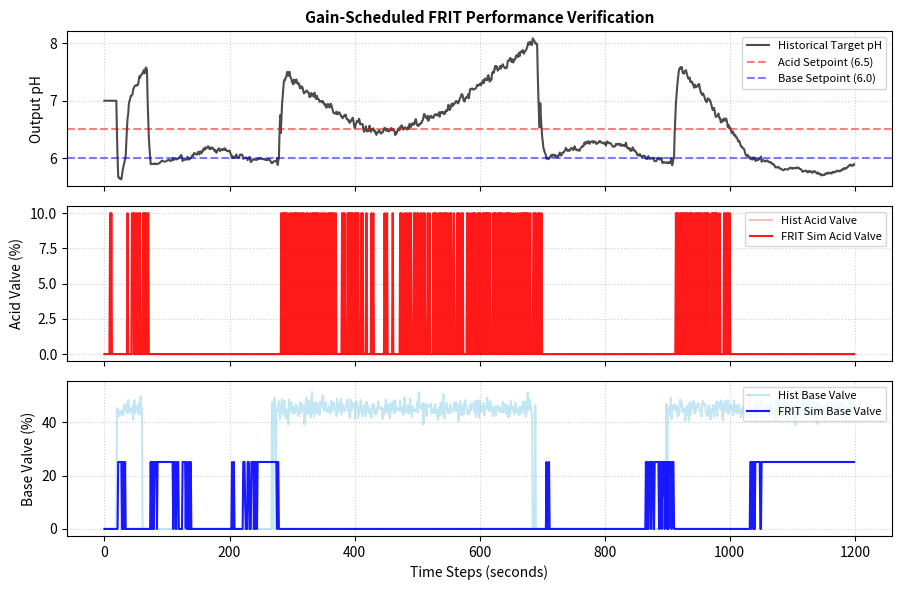

Python code for this plot:
import numpy as np
import pandas as pd
from scipy.optimize import minimize
from scipy.signal import lfilter

def generate_frit_reference_with_delay(y_out, target_ph, omega, base_dt, delay_steps, zeta=1.0):
    """
    建立帶有死區時間(Dead Time)的理想閉迴路二階參考軌跡 (FRIT 正確數學逆模型版本)
    r(k) = M^{-1}(z) * y_out(k)
    """
    # 預防性安全檢查
    if omega <= 0 or base_dt <= 0:
        return np.full_like(y_out, target_ph)

    w_dt = omega * base_dt
    w2_dt2 = w_dt ** 2

    # 正確推導的 FIR 濾波器係數
    b0 = 1.0 / w2_dt2 + 2.0 * zeta / w_dt + 1.0
    b1 = -2.0 / w2_dt2 - 2.0 * zeta / w_dt
    b2 = 1.0 / w2_dt2

    b = np.array([b0, b1, b2])
    a = np.array([1.0])  # 絕對穩定的 FIR 結構

    # 透過正確的逆模型計算虛擬參考信號 (不再需要盲目加上 target_ph)
    rf_pure = lfilter(b, a, y_out)

    # 塞入 Dead Time 修正：將理想軌跡整體向後平移 delay_steps
    if delay_steps > 0:
        rf_delayed = np.zeros_like(rf_pure)
        rf_delayed[delay_steps:] = rf_pure[:-delay_steps]
        
        # 在死區時間內，製程尚未反應，虛擬參考信號應維持在初始量測狀態（或理想起點）
        rf_delayed[:delay_steps] = y_out[0]
        return rf_delayed
        
    return rf_pure

def dual_pid_gain_scheduled_sim(params, y_out, ph_in, flow_in, base_dt, delay_steps):
    """
    動態增益排程與抗時滯的雙迴路 PID 虛擬模擬器
    """
    # 解包優化參數 (酸閥與鹼閥各有獨立的 kp_sens, kp_buf, ki, kd, max_out, cycle_mult)
    (kp_a_sens, kp_a_buf, ki_a, kd_a, max_out_a, cycle_mult_a,
     kp_b_sens, kp_b_buf, ki_b, kd_b, max_out_b, cycle_mult_b,
     f_ph, f_flow) = params
    
    # 計算各自的控制採樣週期
    cycle_dt_a = base_dt * max(1, int(round(cycle_mult_a)))
    cycle_dt_b = base_dt * max(1, int(round(cycle_mult_b)))
    
    n = len(y_out)
    v_a_sim = np.zeros(n)
    v_b_sim = np.zeros(n)
    
    # 根據製程期望，設定酸閥目標 6.5，鹼閥目標 6.0 的動態引導線
    rf_a = generate_frit_reference_with_delay(y_out, 6.5, 0.02, base_dt, delay_steps)
    rf_b = generate_frit_reference_with_delay(y_out, 6.0, 0.02, base_dt, delay_steps)
    
    e_a = y_out - rf_a  # 出口 pH 高於 6.5 時，酸閥的虛擬誤差
    e_b = rf_b - y_out  # 出口 pH 低於 6.0 時，鹼閥的虛擬誤差
    
    u_a_state = 0.0
    u_b_state = 0.0
    last_k_a = 0
    last_k_b = 0
    
    start_k = max(2, delay_steps)
    
    for k in range(start_k, n):
        current_ph = y_out[k]
        
        # 前饋補償計算
        ff_term = f_ph * (ph_in[k] - 7.0) * flow_in[k] + f_flow * flow_in[k]
        
        # === 狀況一：出口 pH 偏高 -> 啟動酸閥控制 (Setpoint = 6.5) ===
        if current_ph > 6.5:
            if (k - last_k_a) * base_dt >= cycle_dt_a:
                # 【Gain Scheduling】: 區分敏感區與強鹼緩衝區
                kp_a = kp_a_sens if current_ph <= 8.5 else kp_a_buf
                
                de_a1 = e_a[k] - e_a[last_k_a]
                de_a2 = e_a[k] - 2 * e_a[last_k_a] + (e_a[last_k_a - 1] if last_k_a > 0 else e_a[0])
                du_a = kp_a * de_a1 + ki_a * e_a[k] * cycle_dt_a + (kd_a / cycle_dt_a) * de_a2
                
                u_a_state = np.clip(u_a_state + du_a + ff_term, 0, max_out_a)
                v_a_sim[k] = u_a_state
                last_k_a = k
            else:
                v_a_sim[k] = v_a_sim[last_k_a]
            
            # 酸閥啟動時，鹼閥強制歸零並重置狀態
            v_b_sim[k] = 0.0
            u_b_state = 0.0
            
        # === 狀況二：出口 pH 偏低 -> 啟動鹼閥控制 (Setpoint = 6.0) ===
        elif current_ph < 6.0:
            if (k - last_k_b) * base_dt >= cycle_dt_b:
                # 【Gain Scheduling】: 區分敏感區與強酸緩衝區
                kp_b = kp_b_sens if current_ph >= 4.5 else kp_b_buf
                
                de_b1 = e_b[k] - e_b[last_k_b]
                de_b2 = e_b[k] - 2 * e_b[last_k_b] + (e_b[last_k_b - 1] if last_k_b > 0 else e_b[0])
                du_b = kp_b * de_b1 + ki_b * e_b[k] * cycle_dt_b + (kd_b / cycle_dt_b) * de_b2
                
                u_b_state = np.clip(u_b_state + du_b - ff_term, 0, max_out_b)
                v_b_sim[k] = u_b_state
                last_k_b = k
            else:
                v_b_sim[k] = v_b_sim[last_k_b]
            
            # 鹼閥啟動時，酸閥強制歸零並重置狀態
            v_a_sim[k] = 0.0
            u_a_state = 0.0
            
        # === 狀況三：處於 6.0 ~ 6.5 死區帶 -> 雙閥皆不動作 ===
        else:
            v_a_sim[k] = 0.0
            v_b_sim[k] = 0.0
            u_a_state = 0.0
            u_b_state = 0.0
            
    return v_a_sim, v_b_sim

def frit_gs_objective(params, v_a_hist, v_b_hist, y_out, ph_in, flow_in, base_dt, delay_steps):
    v_a_sim, v_b_sim = dual_pid_gain_scheduled_sim(params, y_out, ph_in, flow_in, base_dt, delay_steps)
    
    # 1. 模型擬合項 (維持原樣，確保學到系統的非線性物理特性)
    loss_a_fit = np.sum((v_a_hist[delay_steps:] - v_a_sim[delay_steps:]) ** 2)
    loss_b_fit = np.sum((v_b_hist[delay_steps:] - v_b_sim[delay_steps:]) ** 2)
    
    # 2. 新增：用藥成本懲罰項 (L1 Regularization)
    # 取絕對值加總，在物理上精確對應這段時間內的「閥門總耗能/總加藥量」
    lambda_chem = 0.5  # 【這是一個可調權重】如果發現參數變得很遲鈍，調小；如果想更省藥，調大。
    loss_a_chem = np.sum(np.abs(v_a_sim[delay_steps:]))
    loss_b_chem = np.sum(np.abs(v_b_sim[delay_steps:]))
    
    # 總目標函數：兼顧物理模型擬合 與 用藥量最小化
    return (loss_a_fit + loss_b_fit) + lambda_chem * (loss_a_chem + loss_b_chem)

def optimize_gs_frit(df, base_dt=1.0, delay_steps=5):
    ph_in = df['src_pH'].to_numpy()
    flow_in = df['src_fiq'].to_numpy()
    v_a_hist = df['acid_pid'].to_numpy()
    v_b_hist = df['base_pid'].to_numpy()
    y_out = df['trg_pH'].to_numpy()
    
    # 初始猜測值: [酸閥組(6個)], [鹼閥組(6個)], [前饋組(2個)]
    initial_guess = [
        0.5, 2.0, 0.01, 0.005, 50.0, 1.0,  # 酸閥: kp_sens, kp_buf, ki, kd, max_out, cycle_mult
        0.5, 2.0, 0.01, 0.005, 50.0, 1.0,  # 鹼閥: kp_sens, kp_buf, ki, kd, max_out, cycle_mult
        0.01, 0.01                         # 前饋: f_ph, f_flow
    ]
    
    # 設定物理邊界限制
    bounds = [
        (0.0, 10.0), (0.0, 30.0), (0.0, 5.0), (0.0, 2.0), (10.0, 100.0), (1.0, 30.0),
        (0.0, 10.0), (0.0, 30.0), (0.0, 5.0), (0.0, 2.0), (10.0, 100.0), (1.0, 30.0),
        (-5.0, 5.0), (-5.0, 5.0)
    ]
    
    result = minimize(
        frit_gs_objective,
        initial_guess,
        args=(v_a_hist, v_b_hist, y_out, ph_in, flow_in, base_dt, delay_steps),
        method='Powell',
        bounds=bounds,
        options={'maxiter': 5000, 'xtol': 1e-5}
    )
    
    res = result.x
    return {
        'Acid Valve (Sensitive Zone Kp)': res[0],
        'Acid Valve (Buffer Zone Kp)': res[1],
        'Acid Valve Ki': res[2],
        'Acid Valve Kd': res[3],
        'Acid Valve Max Out': res[4],
        'Acid Valve Cycle Time': base_dt * max(1, int(round(res[5]))),
        'Base Valve (Sensitive Zone Kp)': res[6],
        'Base Valve (Buffer Zone Kp)': res[7],
        'Base Valve Ki': res[8],
        'Base Valve Kd': res[9],
        'Base Valve Max Out': res[10],
        'Base Valve Cycle Time': base_dt * max(1, int(round(res[11]))),
        'Feedforward pH Gain': res[12],
        'Feedforward Flow Gain': res[13]
    }


import matplotlib.pyplot as plt

if __name__ == "__main__":
    # ==========================================
    # 步驟一：模擬一段包含死區與緩衝效應的真實歷史數據
    # ==========================================
    n_samples = 1200
    base_dt = 1.0
    delay_steps = 8  # 模擬 8 秒的 Dead Time
    
    np.random.seed(42)
    # 源頭擾動：pH 隨時間弦波震盪 + 流量起伏
    src_pH = 4.5 + 2.0 * np.sin(np.linspace(0, 12, n_samples)) + np.random.normal(0, 0.05, n_samples)
    src_fiq = 50.0 + 15 * np.cos(np.linspace(0, 6, n_samples))
    
    acid_pid_hist = np.zeros(n_samples)
    base_pid_hist = np.zeros(n_samples)
    trg_pH_hist = np.full(n_samples, 7.0)  # 出口 pH 歷史紀錄
    
    # 模擬舊控制器的運作 (故意調得很爛，有震盪且反應慢)
    for k in range(20, n_samples):
        # 控制器因為死區，只能看到 8 秒前的源頭變化
        if src_pH[k - delay_steps] < 5.5:
            base_pid_hist[k] = np.clip(45.0 + np.random.normal(0, 2), 0, 100)
        elif src_pH[k - delay_steps] > 7.5:
            acid_pid_hist[k] = np.clip(25.0 + np.random.normal(0, 1), 0, 100)
            
        # 物理非線性環境：酸鹼中和反應 (引入歷史閥門開度的時滯影響)
        # 模擬緩衝效應：在敏感區(6~8)變化極快，在外圍變慢
        net_effect = (base_pid_hist[k - delay_steps] * 0.08) - (acid_pid_hist[k - delay_steps] * 0.12) \
                     + (src_pH[k - delay_steps] - 7.0) * (src_fiq[k - delay_steps] / 50.0)
                     
        # 狀態方程式更新
        prev_ph = trg_pH_hist[k - 1]
        if 6.0 <= prev_ph <= 8.0:
            # 敏感區：增益極高
            trg_pH_hist[k] = 6.5 + 0.75 * (prev_ph - 6.5) + 0.15 * net_effect + np.random.normal(0, 0.02)
        else:
            # 緩衝區：阻尼大、推不動
            trg_pH_hist[k] = 6.5 + 0.95 * (prev_ph - 6.5) + 0.02 * net_effect + np.random.normal(0, 0.01)

    # 建立 DataFrame 封裝
    df_test = pd.DataFrame({
        'src_pH': src_pH, 'src_fiq': src_fiq,
        'acid_pid': acid_pid_hist, 'base_pid': base_pid_hist, 'trg_pH': trg_pH_hist
    })

    # ==========================================
    # 步驟二：執行 Gain-Scheduled FRIT 參數優化
    # ==========================================
    print(">> Starting Gain-Scheduled FRIT Optimization...")
    best_params_dict = optimize_gs_frit(df_test, base_dt=base_dt, delay_steps=delay_steps)
    
    print("\n====== Optimized Configurations ======")
    for key, val in best_params_dict.items():
        print(f"{key:<35} : {val:.4f}")

    # ==========================================
    # 步驟三：將黃金參數帶入模擬器，提取 v_sim 準備畫圖
    # ==========================================
    # 重新將 dict 轉回 minimize 需要的 list 格式以利帶入 sim 函式
    extracted_params = list(best_params_dict.values())
    # 修正：補上前饋增益與組裝
    f_ph_opt = extracted_params[-2]
    f_flow_opt = extracted_params[-1]
    
    # 依序還原 params list 丟給模擬器
    p_sim = [
        best_params_dict['Acid Valve (Sensitive Zone Kp)'], best_params_dict['Acid Valve (Buffer Zone Kp)'],
        best_params_dict['Acid Valve Ki'], best_params_dict['Acid Valve Kd'], best_params_dict['Acid Valve Max Out'], 1.0, # 採樣倍率固定還原
        best_params_dict['Base Valve (Sensitive Zone Kp)'], best_params_dict['Base Valve (Buffer Zone Kp)'],
        best_params_dict['Base Valve Ki'], best_params_dict['Base Valve Kd'], best_params_dict['Base Valve Max Out'], 1.0,
        f_ph_opt, f_flow_opt
    ]
    
    v_a_sim, v_b_sim = dual_pid_gain_scheduled_sim(p_sim, trg_pH_hist, src_pH, src_fiq, base_dt, delay_steps)

    # ==========================================
    # 步驟四：資料視覺化 (Matplotlib 繪圖)
    # ==========================================
    fig, axes = plt.subplots(3, 1, figsize=(9, 6), sharex=True)
    time_axis = np.arange(n_samples)

    # Subplot 1: 出口 pH 軌跡
    axes[0].plot(time_axis, trg_pH_hist, color='black', alpha=0.7, label='Historical Target pH')
    axes[0].axhline(6.5, color='red', linestyle='--', alpha=0.5, label='Acid Setpoint (6.5)')
    axes[0].axhline(6.0, color='blue', linestyle='--', alpha=0.5, label='Base Setpoint (6.0)')
    axes[0].set_ylabel('Output pH')
    axes[0].legend(loc='upper right', fontsize=8)
    axes[0].grid(True, linestyle=':', alpha=0.6)
    axes[0].set_title('Gain-Scheduled FRIT Performance Verification', fontsize=11, fontweight='bold')

    # Subplot 2: 酸閥開度對比 (真實 vs FRIT 模擬)
    axes[1].plot(time_axis, acid_pid_hist, color='salmon', alpha=0.5, label='Hist Acid Valve')
    axes[1].plot(time_axis, v_a_sim, color='red', linestyle='-', alpha=0.9, label='FRIT Sim Acid Valve')
    axes[1].set_ylabel('Acid Valve (%)')
    axes[1].legend(loc='upper right', fontsize=8)
    axes[1].grid(True, linestyle=':', alpha=0.6)

    # Subplot 3: 鹼閥開度對比 (真實 vs FRIT 模擬)
    axes[2].plot(time_axis, base_pid_hist, color='skyblue', alpha=0.5, label='Hist Base Valve')
    axes[2].plot(time_axis, v_b_sim, color='blue', linestyle='-', alpha=0.9, label='FRIT Sim Base Valve')
    axes[2].set_ylabel('Base Valve (%)')
    axes[2].set_xlabel('Time Steps (seconds)')
    axes[2].legend(loc='upper right', fontsize=8)
    axes[2].grid(True, linestyle=':', alpha=0.6)

    plt.tight_layout()
    plt.show()
